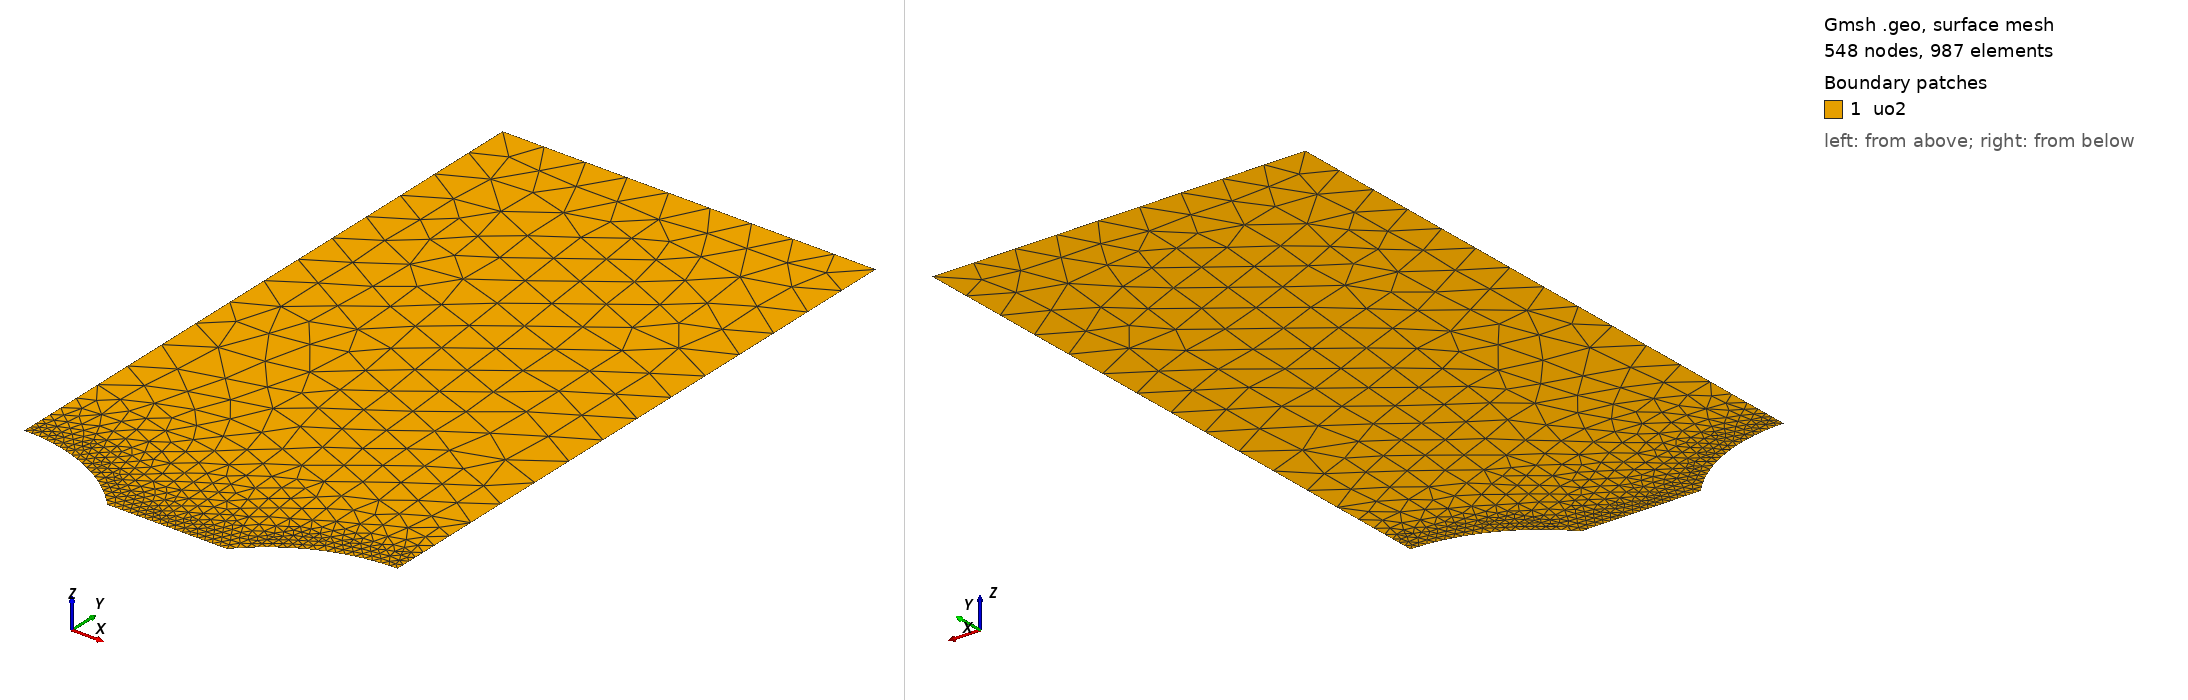

Gmsh geometry script, surface-meshed: 548 nodes, 987 surface elements. Boundary patches (legend numbers): 1 uo2. Left view from above one corner, right view from below the opposite corner. Legend entries are the model's physical surfaces. The drawing asked Gmsh for element sizes between 1% and 20% of the model's largest extent; the script's own settings can give other sizes.

=== mesh.geo (drawn) ===
// --.. ..- .-.. .-.. --- --.. ..- .-.. .-.. --- --.. ..- .-.. .-.. ---
//
//  2D periodic row of lenticular cavities along a grain boundary (y=0)
//  Unit cell = quarter-model: one half-lentille centered at x=0 (cut
//  by the xmin symmetry plane) and one half-lentille centered at
//  x=Lx (cut by the xmax symmetry plane). Lx IS the center-to-center
//  directory: this is NOT two isolated bubbles -- xmax is a mirror
//  plane, not a free surface.
//
// --.. ..- .-.. .-.. --- --.. ..- .-.. .-.. --- --.. ..- .-.. .-.. ---

SetFactory("OpenCASCADE");

// --- Parameters (overridable via -setnumber) ---
If(!Exists(Rp))
  Rp = 11.2e-6;        // Projected radius of the cavity (m)
EndIf
If(!Exists(theta_deg))
  theta_deg = 48.1;    // Semi-dihedral angle (deg)
EndIf
If(!Exists(Lx))
  Lx = 3.300000e-05;          // center-to-center bubble spacing (m) = quarter-cell width
EndIf
If(!Exists(Ly))
  Ly = 60e-6;
EndIf
If(!Exists(h_cavity))
  h_cavity = 0.15e-6;  // retained from the angle sweep; refinement proportional to defect size, h <= lc/4 = 0.5e-6 (see README correction note)
EndIf
If(!Exists(h_plate))
  h_plate = 4.0e-6;    // coarse mesh size
EndIf

// Rectangular plate (Quart de symetrie : coin inferieur gauche en 0,0)
Rectangle(1) = {0, 0, 0, Lx, Ly};

//----------Lenticular shape (same macro as the single-bubble case)------------------
Macro MakeLenticularbubble
  p1 = newp; Point(p1) = {xc - Rp, 0, 0};
  p2 = newp; Point(p2) = {xc + Rp, 0, 0};
  p5 = newp; Point(p5) = {xc, yc, 0};
  p6 = newp; Point(p6) = {xc, -yc, 0};

  c1 = newc; Circle(c1) = {p1, p5, p2};
  c2 = newc; Circle(c2) = {p2, p6, p1};

  ll = newll; Curve Loop(ll) = {c1, c2};
  s_ = news;  Plane Surface(s_) = {ll};

  lens_surface = s_;
Return

ay = Rp * Tan(theta_deg * Pi / 360.0);
yc = (ay*ay - Rp*Rp) / (2*ay);

// Left half-bubble, centered at x=0 (cut by xmin)
xc = 0;
Call MakeLenticularbubble;
lens_left = lens_surface;

// Right half-bubble, centered at x=Lx (cut by xmax)
xc = Lx;
Call MakeLenticularbubble;
lens_right = lens_surface;

// Subtract both half-lentilles from the rectangle in one boolean call
BooleanDifference{ Surface{1}; Delete; }{ Surface{lens_left}; Surface{lens_right}; Delete; }

//---------------------------------------------------------
// --- Groupes Physiques ---
Physical Surface("uo2") = {1};

// Sélection dynamique des frontières par boîte englobante pour éviter les erreurs d'IDs post-opération booléenne
// eps must stay well above OpenCASCADE's built-in confusion tolerance
// (Precision::Confusion() = 1e-7); it also sets the minimum viable
// ligament: the ligament (Lx - 2*Rp) must exceed ~2*eps = 1e-6 m for
// the cavity/ligament bounding boxes below to stay cleanly separated.
eps = 0.5e-6;

// Ligament: from the left bubble's tip (x=Rp) to the right bubble's
// tip (x=Lx-Rp) -- NOT to the domain edge anymore.
c_ymin() = Curve In BoundingBox{Rp-eps, -eps, -eps, Lx-Rp+eps, eps, eps};

// xmin and xmax are now BOTH symmetry planes cut by a half-bubble:
// each spans from the local tip height y=ay up to the top y=Ly.
c_xmin() = Curve In BoundingBox{-eps, ay-eps, -eps, eps, Ly+eps, eps};
c_xmax() = Curve In BoundingBox{Lx-eps, ay-eps, -eps, Lx+eps, Ly+eps, eps};

c_ymax() = Curve In BoundingBox{-eps, Ly-eps, -eps, Lx+eps, Ly+eps, eps};

// Cavity = union of BOTH half-lentille arcs (kept as a single physical
// group so a uniform pressure BC applies to both at once).
c_cavity_left()  = Curve In BoundingBox{-eps, -eps, -eps, Rp+eps, ay+eps, eps};
c_cavity_right() = Curve In BoundingBox{Lx-Rp-eps, -eps, -eps, Lx+eps, ay+eps, eps};
c_cavity() = {c_cavity_left(), c_cavity_right()};

Printf("Boundary group ymin: %g curve(s) found", #c_ymin());
Printf("Boundary group xmin: %g curve(s) found", #c_xmin());
Printf("Boundary group xmax: %g curve(s) found", #c_xmax());
Printf("Boundary group ymax: %g curve(s) found", #c_ymax());
Printf("Boundary group cavity_left: %g curve(s) found", #c_cavity_left());
Printf("Boundary group cavity_right: %g curve(s) found", #c_cavity_right());
Printf("Boundary group cavity (total): %g curve(s) found", #c_cavity());
Printf("Ligament length (Lx - 2*Rp) = %g m", Lx - 2*Rp);

Physical Curve("ymin") = {c_ymin()};
Physical Curve("xmin") = {c_xmin()};
Physical Curve("xmax") = {c_xmax()};
Physical Curve("ymax") = {c_ymax()};
Physical Curve("cavity") = {c_cavity()};

// Mesh Refinement -- the Distance field now covers the cavity arcs AND
// the full ligament segment between the two tips (x=Rp to x=Lx-Rp),
// not the old single-bubble "tip to far domain edge" span.
Field[1] = Distance;
Field[1].CurvesList = {c_cavity(), c_ymin()};
Field[1].NumPointsPerCurve = 400;

Field[2] = Threshold;
Field[2].InField = 1;
Field[2].SizeMin = h_cavity;
Field[2].SizeMax = h_plate;
Field[2].DistMin = 0.5e-6;   // Taille minimale jusqu'à 0.5 µm des courbes
Field[2].DistMax = 10.0e-6;  // Transition progressive vers la taille grossière sur 10 µm

Background Field = 2;

// Mesh generation options
Mesh.MeshSizeExtendFromBoundary = 0;
Mesh.MeshSizeFromPoints = 0;
Mesh.MeshSizeFromCurvature = 0;
Mesh.Algorithm = 6; // Frontal-Delaunay for better quality in 2D
